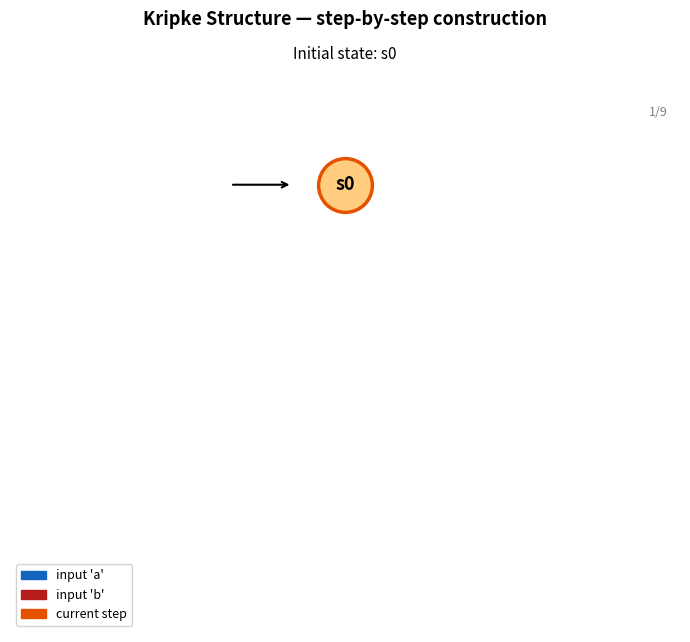

Source code (Python):
#!/usr/bin/env python3
"""
Step-by-step visualisation of the Kripke structure using networkx + matplotlib.
No ROS runtime needed.

Usage:
    python3 visualize_kripke.py

Controls:
    Press any key or click the figure to advance one step.
    Auto-advances every 2 s if no interaction.
"""

import matplotlib.pyplot as plt
import matplotlib.patches as mpatches
import networkx as nx


# ── Pure-Python data model (mirrors simple_node.py, no ROS imports) ───────────

class Edge:
    def __init__(self, label, to_node, output=None):
        self.label = label
        self.to_node = to_node
        self.output = output


class KripkeNode:
    def __init__(self, node_id, ap=None):
        self.node_id = node_id
        self.atomic_props = set(ap or [])
        self.edges = {}

    def add_edge(self, label, to_node, output=None):
        if label not in self.edges:
            self.edges[label] = Edge(label, to_node, output)
            if output:
                self.atomic_props.add(output)

    def get_edge(self, label):
        return self.edges.get(label)


# ── Step-recording builder ────────────────────────────────────────────────────

class StepRecordingKripke:
    """
    Replays the Kripke DFS construction from simple_node.py and records every
    graph-change event as an immutable snapshot so they can be animated.
    """

    def __init__(self):
        self.nodes: dict[int, KripkeNode] = {}
        self._visited: set[int] = set()
        self._steps: list[dict] = []

    # ── snapshot helpers ──────────────────────────────────────────────────────

    def _snapshot(self, description: str, highlight_node=None, highlight_edge=None):
        edges = [
            {'from': nid, 'to': edge.to_node, 'label': edge.label, 'output': edge.output}
            for nid, node in self.nodes.items()
            for edge in node.edges.values()
        ]
        self._steps.append({
            'nodes': set(self.nodes.keys()),
            'edges': edges,
            'highlight_node': highlight_node,
            'highlight_edge': highlight_edge,  # (from_id, to_id, label) | None
            'description': description,
        })

    def _add_node(self, node_id, ap=None):
        if node_id not in self.nodes:
            self.nodes[node_id] = KripkeNode(node_id, ap)

    def _add_edge(self, frm, label, to, output=None):
        self._add_node(frm)
        self._add_node(to)
        self.nodes[frm].add_edge(label, to, output)

    def _get_edge(self, node, label):
        n = self.nodes.get(node)
        return n.get_edge(label) if n else None

    # ── transition / output functions (mirror simple_node.py) ─────────────────

    _TRANSITION = {
        (0, 'a'): 1, (0, 'b'): 2,
        (1, 'a'): 0, (1, 'b'): 2,
        (2, 'a'): 1, (2, 'b'): 0,
    }

    @classmethod
    def _next(cls, state, sym):
        return cls._TRANSITION[(state, sym)]

    @staticmethod
    def _output(state, sym):
        return 'YES' if (state == 1 and sym == 'a') or (state == 2 and sym == 'b') else None

    # ── build (same DFS logic as KripkeStructure._dfs) ────────────────────────

    def build(self):
        self._add_node(0, ap={'in_state_0'})
        self._visited = {0}
        self._snapshot("Initial state: s0", highlight_node=0)

        for current, sym in [(0, 'a'), (0, 'b'), (1, 'a'), (1, 'b'), (2, 'a'), (2, 'b')]:
            self._dfs(current, sym)

    def _dfs(self, current, sym):
        nxt = self._next(current, sym)
        out = self._output(current, sym)

        is_new = nxt not in self._visited
        if is_new:
            self._visited.add(nxt)
            self._add_node(nxt, ap={f'in_state_{nxt}'})
            self._snapshot(f"New state discovered: s{nxt}", highlight_node=nxt)
            # sc (state-change) edges — added silently, filtered out in the visualiser
            for eid in list(self.nodes.keys()):
                self._add_edge(eid, f'sc={nxt}', nxt)
                self._add_edge(nxt, f'sc={eid}', eid)

        if self._get_edge(current, sym) is None:
            out_str = out if out else '∅'
            kind = "new transition" if is_new else "back-edge"
            self._add_edge(current, sym, nxt, out)
            self._snapshot(
                f"s{current} —[{sym} / {out_str}]→ s{nxt}  ({kind})",
                highlight_edge=(current, nxt, sym),
            )


# ── Layout & colour constants ─────────────────────────────────────────────────

# Fixed equilateral-triangle positions for the three states
POS = {0: (0.0, 1.0), 1: (-0.87, -0.5), 2: (0.87, -0.5)}

ECOLOR = {'a': '#1565C0', 'b': '#B71C1C'}   # dark blue / dark red
ECOLOR_HI = '#E65100'                         # highlight orange


# ── Drawing ───────────────────────────────────────────────────────────────────

def _draw(ax, step: dict):
    ax.clear()
    ax.axis('off')
    ax.set_title(step['description'], fontsize=11, pad=10)

    node_ids = sorted(n for n in step['nodes'] if n in POS)
    raw_edges = [e for e in step['edges'] if not e['label'].startswith('sc=')]
    h_node = step['highlight_node']
    h_edge = step['highlight_edge']

    # Build a directed graph (no parallel edges after sc= filter)
    G = nx.DiGraph()
    G.add_nodes_from(node_ids)
    for e in raw_edges:
        if e['from'] in POS and e['to'] in POS:
            G.add_edge(e['from'], e['to'], label=e['label'], output=e['output'])

    pos = {n: POS[n] for n in G.nodes()}

    # ── nodes ─────────────────────────────────────────────────────────────────
    node_colors = ['#FFCC80' if n == h_node else '#BBDEFB' for n in node_ids]
    border_colors = ['#E65100' if n == h_node else '#0D47A1' for n in node_ids]

    nx.draw_networkx_nodes(G, pos, ax=ax,
                           nodelist=node_ids,
                           node_color=node_colors,
                           node_size=1500,
                           edgecolors=border_colors,
                           linewidths=2.5)
    nx.draw_networkx_labels(G, pos, ax=ax,
                            labels={n: f's{n}' for n in node_ids},
                            font_size=13, font_weight='bold')

    # ── edges ─────────────────────────────────────────────────────────────────
    if G.edges():
        e_list = list(G.edges())
        e_colors, e_widths = [], []
        for u, v in e_list:
            lbl = G[u][v]['label']
            hi = h_edge and h_edge[0] == u and h_edge[1] == v and h_edge[2] == lbl
            e_colors.append(ECOLOR_HI if hi else ECOLOR.get(lbl, '#6A1B9A'))
            e_widths.append(3.5 if hi else 1.8)

        nx.draw_networkx_edges(G, pos, ax=ax,
                               edgelist=e_list,
                               edge_color=e_colors,
                               width=e_widths,
                               connectionstyle='arc3,rad=0.25',
                               arrowsize=20,
                               min_source_margin=22,
                               min_target_margin=22)

    # ── edge labels (offset toward the arc bow) ───────────────────────────────
    for u, v, data in G.edges(data=True):
        sx, sy = POS[u]
        ex, ey = POS[v]
        dx, dy = ex - sx, ey - sy
        ln = (dx ** 2 + dy ** 2) ** 0.5 or 1.0
        # Right (clockwise) perpendicular — matches arc3,rad>0 bow direction: (dy, -dx)
        mx = (sx + ex) / 2 + ( dy / ln) * 0.18
        my = (sy + ey) / 2 + (-dx / ln) * 0.18
        lbl = data['label']
        out = data.get('output')
        text = f"{lbl}" + ("/YES" if out else "")
        hi = h_edge and h_edge[0] == u and h_edge[1] == v and h_edge[2] == lbl
        color = ECOLOR_HI if hi else ECOLOR.get(lbl, '#6A1B9A')
        ax.text(mx, my, text, fontsize=9, color=color,
                ha='center', va='center', zorder=5,
                bbox=dict(boxstyle='round,pad=0.2', fc='white', alpha=0.85, ec='none'))

    # ── initial-state entry arrow ─────────────────────────────────────────────
    if 0 in pos:
        x, y = pos[0]
        ax.annotate('', xy=(x - 0.22, y), xytext=(x - 0.48, y),
                    arrowprops=dict(arrowstyle='->', color='black', lw=1.5))

    # ── step counter ──────────────────────────────────────────────────────────
    total = step.get('_total', '?')
    current = step.get('_index', '?')
    ax.text(1.35, 1.35, f"{current}/{total}",
            fontsize=9, color='grey', ha='right', va='top')

    # ── legend ────────────────────────────────────────────────────────────────
    ax.legend(handles=[
        mpatches.Patch(color=ECOLOR['a'],  label="input 'a'"),
        mpatches.Patch(color=ECOLOR['b'],  label="input 'b'"),
        mpatches.Patch(color=ECOLOR_HI,    label='current step'),
    ], loc='lower left', fontsize=9, framealpha=0.85)

    ax.set_xlim(-1.4, 1.4)
    ax.set_ylim(-1.0, 1.5)


# ── Main ──────────────────────────────────────────────────────────────────────

def main():
    k = StepRecordingKripke()
    k.build()

    steps = k._steps
    total = len(steps)
    for i, s in enumerate(steps):
        s['_index'] = i + 1
        s['_total'] = total

    idx = [0]

    fig, ax = plt.subplots(figsize=(7, 6.5))
    fig.suptitle("Kripke Structure — step-by-step construction",
                 fontsize=13, fontweight='bold')

    def advance(_=None):
        if idx[0] < len(steps):
            _draw(ax, steps[idx[0]])
            idx[0] += 1
            fig.canvas.draw_idle()

    fig.canvas.mpl_connect('key_press_event', advance)
    fig.canvas.mpl_connect('button_press_event', advance)

    advance()  # draw step 0 immediately

    try:
        timer = fig.canvas.new_timer(interval=2000)
        timer.add_callback(advance)
        timer.start()
    except Exception:
        pass  # some backends don't support timers

    plt.tight_layout()
    plt.show()


if __name__ == '__main__':
    main()
